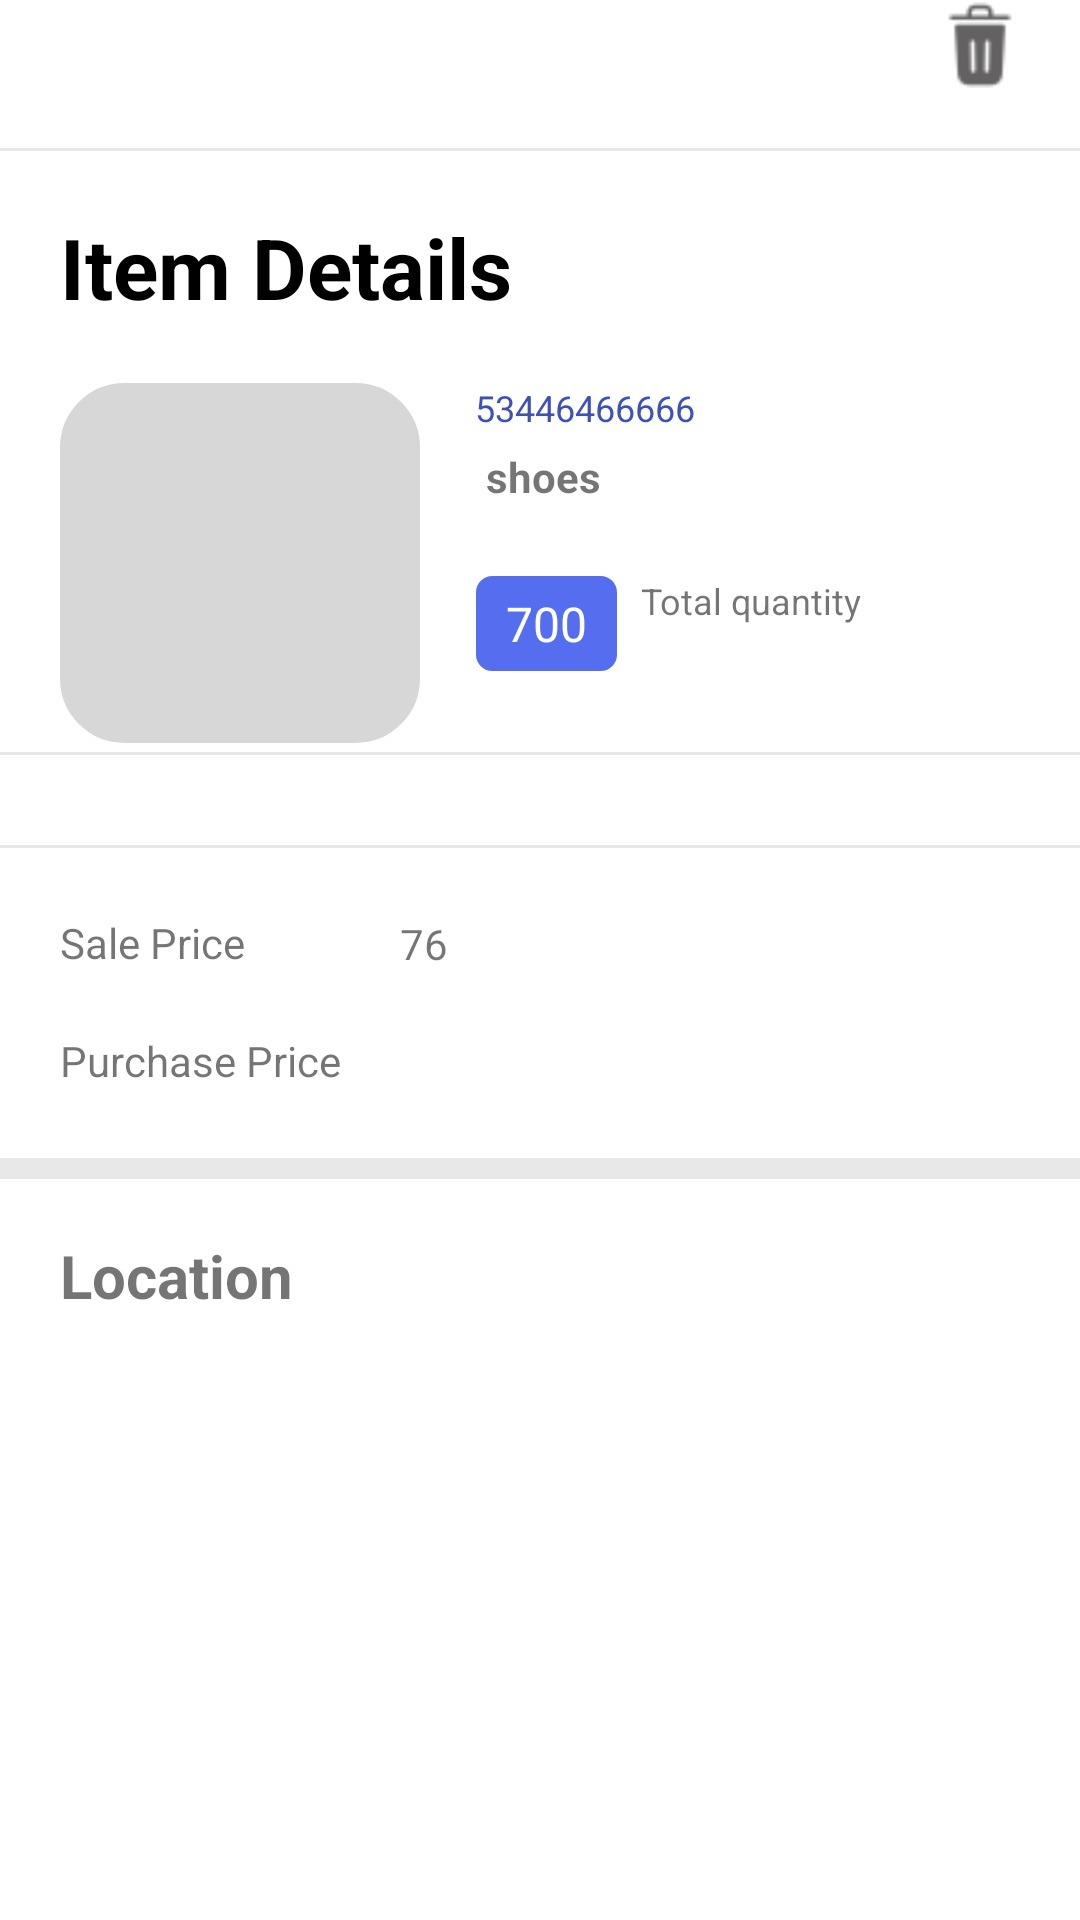

Layout XML and referenced resources for this Android screen:
<!-- AndroidManifest.xml: application theme Theme.InventoryManagement -->
<!-- res/layout/activity_product_details.xml -->
<?xml version="1.0" encoding="utf-8"?>
<androidx.constraintlayout.widget.ConstraintLayout xmlns:android="http://schemas.android.com/apk/res/android"
    xmlns:app="http://schemas.android.com/apk/res-auto"
    xmlns:tools="http://schemas.android.com/tools"
    android:layout_width="match_parent"
    android:layout_height="match_parent"
    android:layout_marginTop="20dp"
    tools:context=".Products.ProductDetails">

    <ImageView
        android:id="@+id/delete"
        android:layout_width="30dp"
        android:layout_height="30dp"
        android:src="@drawable/delete"
        app:layout_constraintBottom_toBottomOf="parent"
        app:layout_constraintEnd_toEndOf="parent"
        app:layout_constraintHorizontal_bias="0.944"
        app:layout_constraintStart_toStartOf="parent"
        app:layout_constraintTop_toTopOf="parent"
        app:layout_constraintVertical_bias="0.0"
        app:tint="@color/dark_grey" />

    <View
        android:id="@+id/view10"
        android:layout_width="match_parent"
        android:layout_height="1dp"
        android:layout_marginTop="18dp"
        android:background="@color/grey1"
        app:layout_constraintBottom_toBottomOf="parent"
        app:layout_constraintEnd_toEndOf="parent"
        app:layout_constraintHorizontal_bias="1.0"
        app:layout_constraintStart_toStartOf="parent"
        app:layout_constraintTop_toBottomOf="@+id/delete"
        app:layout_constraintVertical_bias="0.002" />

    <TextView
        android:id="@+id/textView19"
        android:layout_width="wrap_content"
        android:layout_height="wrap_content"
        android:layout_marginLeft="20dp"
        android:layout_marginTop="20dp"
        android:text="Item Details"
        android:textColor="@color/black"
        android:textSize="28sp"
        android:textStyle="bold"
        app:layout_constraintBottom_toBottomOf="parent"
        app:layout_constraintEnd_toEndOf="parent"
        app:layout_constraintHorizontal_bias="0.0"
        app:layout_constraintStart_toStartOf="parent"
        app:layout_constraintTop_toBottomOf="@+id/view10"
        app:layout_constraintVertical_bias="0.0" />


    











    <ImageView
        android:id="@+id/product_imv"
        android:layout_width="120dp"
        android:layout_height="120dp"
        android:layout_marginLeft="20dp"
        android:layout_marginTop="20dp"
        app:layout_constraintBottom_toBottomOf="parent"
        app:layout_constraintEnd_toEndOf="parent"
        app:layout_constraintHorizontal_bias="0.0"
        app:layout_constraintStart_toStartOf="parent"
        app:layout_constraintTop_toBottomOf="@+id/textView19"
        app:layout_constraintVertical_bias="0.0"
        app:srcCompat="@drawable/clients_type_cards" />

    <TextView
        android:id="@+id/barcode"
        android:layout_width="wrap_content"
        android:layout_height="wrap_content"
        android:layout_marginTop="20dp"
        android:text="53446466666"
        android:textColor="#3F51B5"
        android:textSize="12sp"
        app:layout_constraintBottom_toBottomOf="parent"
        app:layout_constraintEnd_toEndOf="parent"
        app:layout_constraintHorizontal_bias="0.124"
        app:layout_constraintStart_toEndOf="@+id/product_imv"
        app:layout_constraintTop_toBottomOf="@+id/textView19"
        app:layout_constraintVertical_bias="0.0" />


    <View
        android:id="@+id/view7"
        android:layout_width="match_parent"
        android:layout_height="1dp"
        android:layout_marginTop="20dp"
        android:background="@color/grey1"
        app:layout_constraintBottom_toBottomOf="parent"
        app:layout_constraintEnd_toEndOf="parent"
        app:layout_constraintHorizontal_bias="0.0"
        app:layout_constraintStart_toStartOf="parent"
        app:layout_constraintTop_toBottomOf="@+id/tv_quantity"
        app:layout_constraintVertical_bias="0.054" />

    <androidx.recyclerview.widget.RecyclerView
        android:id="@+id/categoryListView"
        android:layout_width="match_parent"
        android:layout_height="wrap_content"
        android:layout_marginHorizontal="20dp"
        app:layout_constraintBottom_toBottomOf="parent"
        app:layout_constraintEnd_toEndOf="parent"
        app:layout_constraintHorizontal_bias="0.875"
        app:layout_constraintStart_toStartOf="parent"
        app:layout_constraintTop_toBottomOf="@+id/view7"
        app:layout_constraintVertical_bias="0.034" />

    <View
        android:id="@+id/view9"
        android:layout_width="match_parent"
        android:layout_height="1dp"
        android:background="@color/grey1"
        app:layout_constraintBottom_toBottomOf="parent"
        app:layout_constraintEnd_toEndOf="parent"
        app:layout_constraintHorizontal_bias="0.0"
        app:layout_constraintStart_toStartOf="parent"
        app:layout_constraintTop_toBottomOf="@+id/categoryListView"
        app:layout_constraintVertical_bias="0.045" />

    <TextView
        android:id="@+id/tvSalePrice"
        android:layout_width="wrap_content"
        android:layout_height="wrap_content"
        android:layout_marginLeft="20dp"
        android:text="Sale Price"
        app:layout_constraintBottom_toBottomOf="parent"
        app:layout_constraintEnd_toEndOf="parent"
        app:layout_constraintHorizontal_bias="0.0"
        app:layout_constraintStart_toStartOf="parent"
        app:layout_constraintTop_toBottomOf="@+id/categoryListView"
        app:layout_constraintVertical_bias="0.111" />

    <TextView
        android:id="@+id/sale_price"
        android:layout_width="wrap_content"
        android:layout_height="wrap_content"
        android:text="76"
        app:layout_constraintBottom_toBottomOf="parent"
        app:layout_constraintEnd_toEndOf="parent"
        app:layout_constraintHorizontal_bias="0.197"
        app:layout_constraintStart_toEndOf="@+id/tvSalePrice"
        app:layout_constraintTop_toBottomOf="@+id/categoryListView"
        app:layout_constraintVertical_bias="0.112" />

    <TextView
        android:id="@+id/tvPurchasePrice"
        android:layout_width="wrap_content"
        android:layout_height="wrap_content"
        android:layout_marginLeft="20dp"
        android:text="Purchase Price"
        app:layout_constraintBottom_toBottomOf="parent"
        app:layout_constraintEnd_toEndOf="parent"
        app:layout_constraintHorizontal_bias="0.0"
        app:layout_constraintStart_toStartOf="parent"
        app:layout_constraintTop_toBottomOf="@+id/tvSalePrice"
        app:layout_constraintVertical_bias="0.068" />

    <TextView
        android:id="@+id/purchase_price"
        android:layout_width="wrap_content"
        android:layout_height="wrap_content"
        android:layout_marginStart="26dp"
        android:layout_marginEnd="244dp"
        android:text="555"
        app:layout_constraintBottom_toBottomOf="parent"
        app:layout_constraintEnd_toEndOf="parent"
        app:layout_constraintHorizontal_bias="0.0"
        app:layout_constraintStart_toEndOf="@+id/tvPurchasePrice"
        app:layout_constraintTop_toBottomOf="@+id/sale_price"
        app:layout_constraintVertical_bias="0.066" />

    <View
        android:id="@+id/view8"
        android:layout_width="0dp"
        android:layout_height="7dp"
        android:background="@color/grey1"
        app:layout_constraintBottom_toBottomOf="parent"
        app:layout_constraintEnd_toEndOf="parent"
        app:layout_constraintHorizontal_bias="0.0"
        app:layout_constraintStart_toStartOf="parent"
        app:layout_constraintTop_toBottomOf="@+id/purchase_price"
        app:layout_constraintVertical_bias="0.086" />

    <TextView
        android:id="@+id/product_name"
        android:layout_width="wrap_content"
        android:layout_height="wrap_content"
        android:text="shoes"
        android:textStyle="bold"
        app:layout_constraintBottom_toBottomOf="parent"
        app:layout_constraintEnd_toEndOf="parent"
        app:layout_constraintHorizontal_bias="0.122"
        app:layout_constraintStart_toEndOf="@+id/product_imv"
        app:layout_constraintTop_toBottomOf="@+id/barcode"
        app:layout_constraintVertical_bias="0.011"
        tools:textSize="16sp" />

    <TextView
        android:id="@+id/product_qty"
        android:layout_width="wrap_content"
        android:layout_height="wrap_content"
        android:background="@drawable/purple_background_box"
        android:paddingVertical="5dp"
        android:paddingLeft="10dp"
        android:paddingRight="10dp"
        android:text="700"
        android:textColor="@color/white"
        android:textSize="16sp"
        app:layout_constraintBottom_toBottomOf="parent"
        app:layout_constraintEnd_toEndOf="parent"
        app:layout_constraintHorizontal_bias="0.107"
        app:layout_constraintStart_toEndOf="@+id/product_imv"
        app:layout_constraintTop_toBottomOf="@+id/product_name"
        app:layout_constraintVertical_bias="0.054"
        tools:paddingBottom="5dp" />

    <TextView
        android:id="@+id/tv_quantity"
        android:layout_width="wrap_content"
        android:layout_height="wrap_content"
        android:text="Total quantity"
        android:textSize="12sp"
        app:layout_constraintBottom_toBottomOf="parent"
        app:layout_constraintEnd_toEndOf="parent"
        app:layout_constraintHorizontal_bias="0.1"
        app:layout_constraintStart_toEndOf="@+id/product_qty"
        app:layout_constraintTop_toBottomOf="@+id/product_name"
        app:layout_constraintVertical_bias="0.052" />

    <TextView
        android:id="@+id/tv_location"
        android:layout_width="wrap_content"
        android:layout_height="wrap_content"
        android:layout_marginLeft="20dp"
        android:text="Location"
        android:textSize="20sp"
        android:textStyle="bold"
        app:layout_constraintBottom_toBottomOf="parent"
        app:layout_constraintEnd_toEndOf="parent"
        app:layout_constraintHorizontal_bias="0.0"
        app:layout_constraintStart_toStartOf="parent"
        app:layout_constraintTop_toBottomOf="@+id/view8"
        app:layout_constraintVertical_bias="0.085" />

    <androidx.recyclerview.widget.RecyclerView
        android:id="@+id/locationList"
        android:layout_width="match_parent"
        android:layout_height="wrap_content"
        android:layout_marginHorizontal="20dp"
        android:layout_marginTop="20dp"
        app:layout_constraintBottom_toBottomOf="parent"
        app:layout_constraintEnd_toEndOf="parent"
        app:layout_constraintHorizontal_bias="0.6"
        app:layout_constraintStart_toStartOf="parent"
        app:layout_constraintTop_toBottomOf="@+id/tv_location"
        app:layout_constraintVertical_bias="0.0" />
</androidx.constraintlayout.widget.ConstraintLayout>
<!-- resources referenced by this layout -->
<resources>
  <color name="black">#FF000000</color>
  <color name="dark_grey">#636161</color>
  <color name="grey1">#E8E8E8</color>
  <color name="text_grey">#A0A3AA</color>
  <color name="white">#FFFFFFFF</color>
  <!-- drawable clients_type_cards (drawable) -->
  <?xml version="1.0" encoding="utf-8"?>
  <selector xmlns:android="http://schemas.android.com/apk/res/android">
      <item>
          <shape>
              <stroke
                  android:width="3dp"
                  android:color="@color/light_grey"/>
              <corners
                  android:radius="20dp"/>
              <solid android:color="@color/light_grey"/>
          </shape>
      </item>
  
  
  
  
  
  
  
  
  
  
  
  
  </selector>
  <!-- drawable delete: png bitmap (drawable-v24, 1792 bytes) -->
  <!-- drawable purple_background_box (drawable) -->
  <?xml version="1.0" encoding="utf-8"?>
  <selector xmlns:android="http://schemas.android.com/apk/res/android">
      <item>
          <shape>
              <stroke
                  android:width="1dp"
                  android:color="@color/blueish_purple"/>
              <corners
                  android:radius="5dp"/>
              <solid android:color="@color/blueish_purple"/>
          </shape>
      </item>
  </selector>
  <style name="Theme.InventoryManagement" parent="Theme.MaterialComponents.DayNight.NoActionBar">
          
          <item name="colorPrimary">@color/yellow</item>
          <item name="colorPrimaryVariant">@color/btn_grey</item>
          <item name="colorOnPrimary">@color/white</item>
          
          <item name="colorSecondary">@color/teal_200</item>
          <item name="colorSecondaryVariant">@color/teal_700</item>
          <item name="colorOnSecondary">@color/black</item>
          
          <item name="android:statusBarColor" tools:targetApi="l">?attr/colorOnSecondary</item>
          
          <item name="android:colorButtonNormal">@color/btn_grey</item>
      </style>
  <color name="light_grey">#D7D7D8</color>
  <color name="blueish_purple">#546EEF</color>
  <color name="yellow">#ffd800</color>
  <color name="btn_grey">#45474C</color>
  <color name="teal_200">#FF03DAC5</color>
  <color name="teal_700">#FF018786</color>
</resources>
